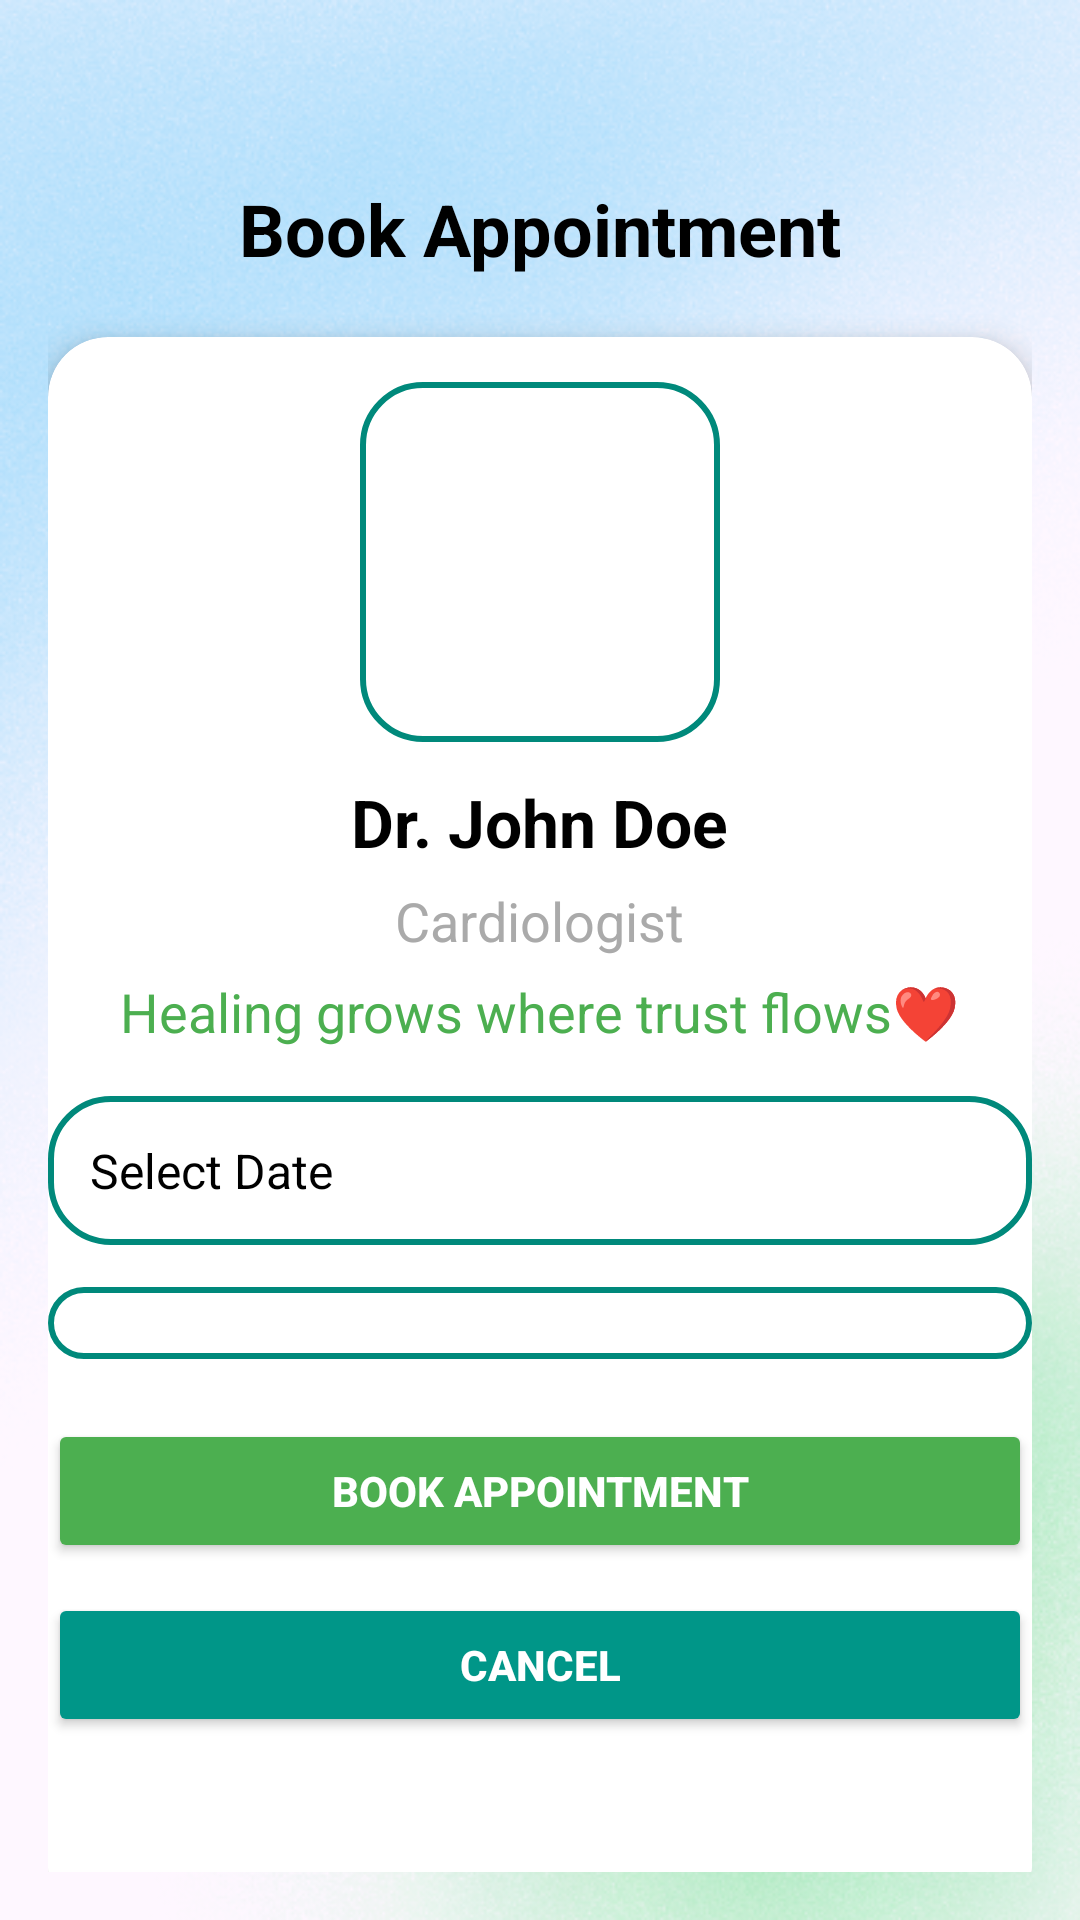

Android layout source for this screen:
<!-- AndroidManifest.xml: application theme Theme.Hospital_management_sem8 -->
<!-- res/layout/activity_booking.xml -->
<?xml version="1.0" encoding="utf-8"?>
<LinearLayout xmlns:android="http://schemas.android.com/apk/res/android"
    xmlns:app="http://schemas.android.com/apk/res-auto"
    android:layout_width="match_parent"
    android:layout_height="match_parent"
    android:padding="16dp"
    android:orientation="vertical"
    android:background="@drawable/back">

    <ImageView
        android:id="@+id/backButton"
        android:layout_width="32dp"
        android:layout_height="32dp"
        android:src="@drawable/baseline_arrow_back_24"
        android:contentDescription="Back"
        android:padding="4dp"
        android:background="?attr/selectableItemBackgroundBorderless"
        android:clickable="true"
        android:focusable="true" />

    <TextView
        android:layout_width="wrap_content"
        android:layout_height="wrap_content"
        android:text="Book Appointment"
        android:textSize="24sp"
        android:textStyle="bold"
        android:textColor="@android:color/black"
        android:layout_gravity="center"
        android:layout_marginTop="12dp" />

    <androidx.cardview.widget.CardView
        android:layout_width="match_parent"
        android:layout_height="530dp"
        android:layout_marginTop="20dp"
        app:cardCornerRadius="20dp"
        app:cardElevation="6dp"
        android:padding="20dp">

        <LinearLayout
            android:layout_width="match_parent"
            android:layout_height="wrap_content"
            android:orientation="vertical">

            <ImageView
                android:id="@+id/doctorImage"
                android:layout_width="120dp"
                android:layout_height="120dp"
                android:layout_gravity="center"
                android:scaleType="centerCrop"
                android:layout_marginTop="15dp"
                android:src="@drawable/profilephoto"
                android:background="@drawable/rounded_card" />

            <TextView
                android:id="@+id/doctorName"
                android:layout_width="wrap_content"
                android:layout_height="wrap_content"
                android:text="Dr. John Doe"
                android:textSize="22sp"
                android:textStyle="bold"
                android:textColor="@android:color/black"
                android:layout_gravity="center"
                android:layout_marginTop="12dp" />

            <TextView
                android:id="@+id/doctorClinic"
                android:layout_width="wrap_content"
                android:layout_height="wrap_content"
                android:text="Cardiologist"
                android:textSize="18sp"
                android:textColor="@android:color/darker_gray"
                android:layout_gravity="center"
                android:layout_marginTop="6dp" />

            <TextView
                android:id="@+id/doctorExperience"
                android:layout_width="wrap_content"
                android:layout_height="wrap_content"
                android:text="Healing grows where trust flows❤️"
                android:textSize="18sp"
                android:textColor="@color/green"
                android:layout_gravity="center"
                android:layout_marginTop="6dp" />

            <EditText
                android:id="@+id/editTextDate"
                android:layout_width="match_parent"
                android:layout_height="wrap_content"
                android:hint="Select Date"
                android:textColorHint="@color/black"
                android:focusable="false"
                android:clickable="true"
                android:padding="14dp"
                android:textSize="16sp"
                android:textColor="#000000"
                android:background="@drawable/rounded_card"
                android:layout_marginTop="16dp" />

            <Spinner
                android:id="@+id/spinnerTimeSlot"
                android:layout_width="match_parent"
                android:layout_height="wrap_content"
                android:layout_marginTop="14dp"
                android:background="@drawable/rounded_card" />

            <Button
                android:id="@+id/bookAppointmentButton"
                android:layout_width="match_parent"
                android:layout_height="wrap_content"
                android:text="Book Appointment"
                android:backgroundTint="@color/green"
                android:textColor="@android:color/white"
                android:textStyle="bold"
                android:layout_marginTop="20dp" />

            <Button
                android:id="@+id/cancelButton"
                android:layout_width="match_parent"
                android:layout_height="wrap_content"
                android:text="Cancel"
                android:backgroundTint="@color/teal"
                android:textColor="@android:color/white"
                android:textStyle="bold"
                android:layout_marginTop="10dp" />
        </LinearLayout>
    </androidx.cardview.widget.CardView>

</LinearLayout>
<!-- resources referenced by this layout -->
<resources>
  <color name="black">#FF000000</color>
  <color name="green">#4CAF50</color>
  <color name="teal">#009688</color>
  <!-- drawable back: png bitmap (drawable, 288274 bytes) -->
  <!-- drawable rounded_card (drawable) -->
  <?xml version="1.0" encoding="utf-8"?>
  <shape xmlns:android="http://schemas.android.com/apk/res/android"
      android:shape="rectangle">
  
      <corners android:radius="20dp" />
      <solid android:color="#FFFFFF" />
      <stroke android:width="2dp" android:color="#00897B" />
      <padding android:left="16dp" android:right="16dp" android:top="12dp" android:bottom="12dp" />
  </shape>
  <style name="Theme.Hospital_management_sem8" parent="Base.Theme.Hospital_management_sem8" />
  <style name="Base.Theme.Hospital_management_sem8" parent="Theme.Material3.DayNight.NoActionBar">
          
          
      </style>
</resources>
